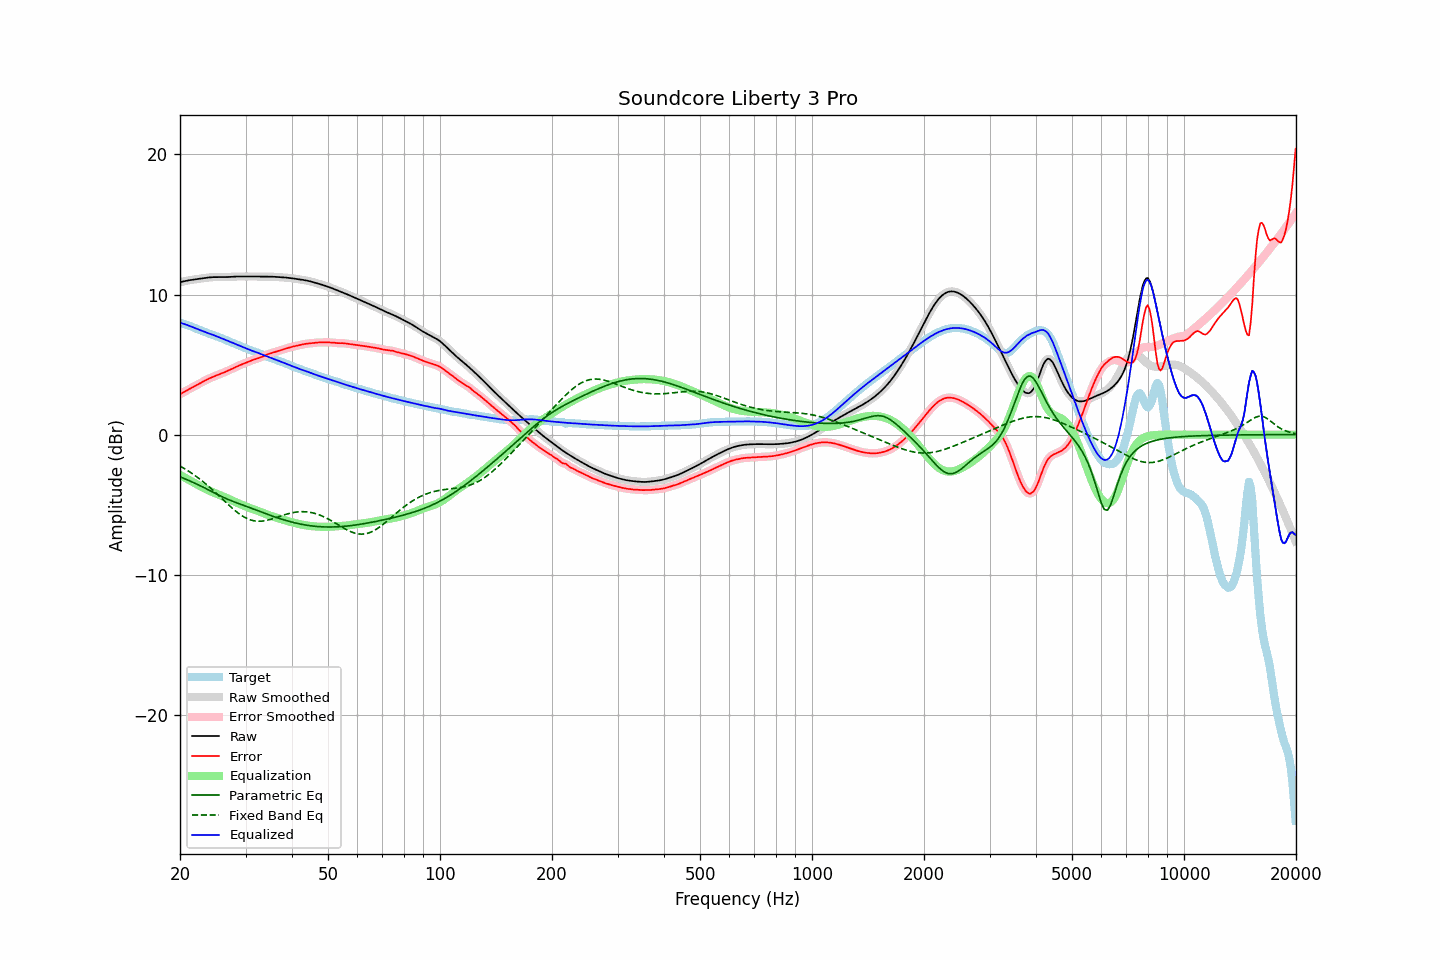

The file beside this chart, header and first rows:
frequency, raw, error, smoothed, error_smoothed, equalization, parametric_eq, fixed_band_eq, equalized_raw, equalized_smoothed, target
20.00, 10.87, 2.88, 10.87, 2.88, -2.88, -3.01, -2.25, 7.99, 7.99, 7.99
20.20, 10.90, 2.95, 10.90, 2.95, -2.95, -3.06, -2.31, 7.96, 7.96, 7.95
20.40, 10.93, 3.01, 10.93, 3.01, -3.01, -3.10, -2.38, 7.92, 7.92, 7.92
20.61, 10.96, 3.08, 10.96, 3.08, -3.07, -3.15, -2.44, 7.88, 7.88, 7.88
20.81, 10.98, 3.14, 10.98, 3.14, -3.14, -3.20, -2.51, 7.84, 7.84, 7.84
21.02, 11.00, 3.20, 11.00, 3.20, -3.20, -3.25, -2.59, 7.80, 7.80, 7.80
21.23, 11.02, 3.26, 11.02, 3.26, -3.27, -3.30, -2.66, 7.76, 7.76, 7.76
21.44, 11.04, 3.33, 11.04, 3.33, -3.33, -3.35, -2.74, 7.71, 7.71, 7.71
21.66, 11.06, 3.39, 11.06, 3.39, -3.39, -3.40, -2.81, 7.67, 7.67, 7.67
21.87, 11.08, 3.46, 11.08, 3.46, -3.46, -3.46, -2.89, 7.62, 7.62, 7.62
22.09, 11.09, 3.52, 11.09, 3.52, -3.52, -3.51, -2.98, 7.57, 7.57, 7.57
22.31, 11.11, 3.58, 11.11, 3.58, -3.58, -3.56, -3.06, 7.53, 7.53, 7.53
22.54, 11.12, 3.65, 11.12, 3.65, -3.64, -3.62, -3.15, 7.48, 7.48, 7.48
22.76, 11.14, 3.71, 11.14, 3.71, -3.71, -3.67, -3.24, 7.43, 7.43, 7.43
22.99, 11.16, 3.77, 11.16, 3.77, -3.77, -3.73, -3.33, 7.39, 7.39, 7.39
23.22, 11.17, 3.83, 11.17, 3.83, -3.83, -3.79, -3.42, 7.35, 7.35, 7.35
23.45, 11.19, 3.88, 11.19, 3.88, -3.88, -3.85, -3.52, 7.30, 7.31, 7.31
23.69, 11.20, 3.94, 11.20, 3.94, -3.94, -3.90, -3.61, 7.26, 7.26, 7.26
23.92, 11.22, 3.99, 11.22, 3.99, -3.99, -3.96, -3.71, 7.22, 7.22, 7.22
24.16, 11.23, 4.05, 11.23, 4.05, -4.05, -4.02, -3.82, 7.18, 7.18, 7.18
24.40, 11.24, 4.10, 11.24, 4.10, -4.10, -4.08, -3.92, 7.14, 7.14, 7.14
24.65, 11.24, 4.15, 11.24, 4.15, -4.14, -4.14, -4.02, 7.10, 7.10, 7.10
24.89, 11.24, 4.19, 11.24, 4.19, -4.19, -4.20, -4.13, 7.05, 7.05, 7.05
25.14, 11.25, 4.24, 11.25, 4.24, -4.24, -4.26, -4.24, 7.01, 7.01, 7.01
25.39, 11.24, 4.28, 11.24, 4.28, -4.28, -4.32, -4.34, 6.96, 6.96, 6.96
25.65, 11.24, 4.33, 11.24, 4.33, -4.33, -4.37, -4.45, 6.92, 6.92, 6.92
25.91, 11.24, 4.37, 11.24, 4.37, -4.37, -4.43, -4.56, 6.87, 6.87, 6.87
26.16, 11.24, 4.42, 11.24, 4.42, -4.42, -4.48, -4.67, 6.82, 6.82, 6.82
26.43, 11.24, 4.47, 11.24, 4.47, -4.47, -4.53, -4.78, 6.77, 6.78, 6.78
26.69, 11.25, 4.52, 11.25, 4.52, -4.52, -4.58, -4.89, 6.73, 6.73, 6.73
26.96, 11.25, 4.57, 11.25, 4.57, -4.57, -4.63, -4.99, 6.68, 6.68, 6.68
27.23, 11.26, 4.62, 11.26, 4.62, -4.62, -4.68, -5.10, 6.63, 6.63, 6.63
27.50, 11.26, 4.68, 11.26, 4.68, -4.68, -4.73, -5.20, 6.59, 6.59, 6.59
27.77, 11.27, 4.73, 11.27, 4.73, -4.73, -4.77, -5.30, 6.54, 6.54, 6.54
28.05, 11.28, 4.79, 11.28, 4.79, -4.79, -4.81, -5.40, 6.49, 6.49, 6.49
28.33, 11.28, 4.84, 11.28, 4.84, -4.84, -4.86, -5.49, 6.45, 6.44, 6.44
28.62, 11.29, 4.89, 11.29, 4.89, -4.89, -4.90, -5.59, 6.40, 6.40, 6.39
28.90, 11.29, 4.94, 11.29, 4.94, -4.94, -4.94, -5.67, 6.35, 6.35, 6.35
29.19, 11.29, 4.99, 11.29, 4.99, -4.99, -4.98, -5.75, 6.30, 6.30, 6.30
29.48, 11.29, 5.04, 11.29, 5.04, -5.04, -5.03, -5.82, 6.25, 6.25, 6.25
29.78, 11.29, 5.08, 11.29, 5.08, -5.09, -5.07, -5.89, 6.20, 6.20, 6.20
30.08, 11.28, 5.13, 11.28, 5.13, -5.13, -5.11, -5.95, 6.15, 6.15, 6.16
30.38, 11.28, 5.17, 11.28, 5.17, -5.18, -5.16, -6.01, 6.11, 6.11, 6.11
30.68, 11.28, 5.22, 11.28, 5.22, -5.22, -5.20, -6.05, 6.06, 6.06, 6.06
30.99, 11.28, 5.27, 11.28, 5.27, -5.26, -5.24, -6.10, 6.02, 6.02, 6.01
31.30, 11.29, 5.31, 11.29, 5.31, -5.30, -5.29, -6.13, 5.98, 5.98, 5.97
31.61, 11.29, 5.35, 11.29, 5.35, -5.35, -5.33, -6.15, 5.94, 5.94, 5.93
31.93, 11.29, 5.39, 11.29, 5.39, -5.39, -5.37, -6.17, 5.90, 5.90, 5.90
32.24, 11.28, 5.42, 11.28, 5.42, -5.43, -5.42, -6.18, 5.86, 5.86, 5.86
32.57, 11.28, 5.46, 11.28, 5.46, -5.47, -5.46, -6.19, 5.81, 5.81, 5.82
32.89, 11.28, 5.51, 11.28, 5.51, -5.52, -5.50, -6.19, 5.76, 5.77, 5.78
33.22, 11.28, 5.56, 11.28, 5.56, -5.56, -5.55, -6.18, 5.72, 5.72, 5.72
33.55, 11.28, 5.61, 11.28, 5.61, -5.61, -5.59, -6.16, 5.67, 5.67, 5.67
33.89, 11.28, 5.66, 11.28, 5.66, -5.66, -5.63, -6.14, 5.63, 5.63, 5.62
34.23, 11.28, 5.71, 11.28, 5.71, -5.70, -5.67, -6.12, 5.58, 5.58, 5.57
34.57, 11.28, 5.75, 11.28, 5.75, -5.74, -5.72, -6.09, 5.54, 5.54, 5.53
34.92, 11.28, 5.79, 11.28, 5.79, -5.78, -5.76, -6.06, 5.50, 5.49, 5.49
35.27, 11.28, 5.82, 11.27, 5.82, -5.82, -5.80, -6.03, 5.45, 5.45, 5.45
35.62, 11.27, 5.86, 11.27, 5.86, -5.86, -5.84, -5.99, 5.41, 5.41, 5.41
35.97, 11.26, 5.89, 11.26, 5.89, -5.89, -5.88, -5.95, 5.37, 5.37, 5.37
... 635 more rows
